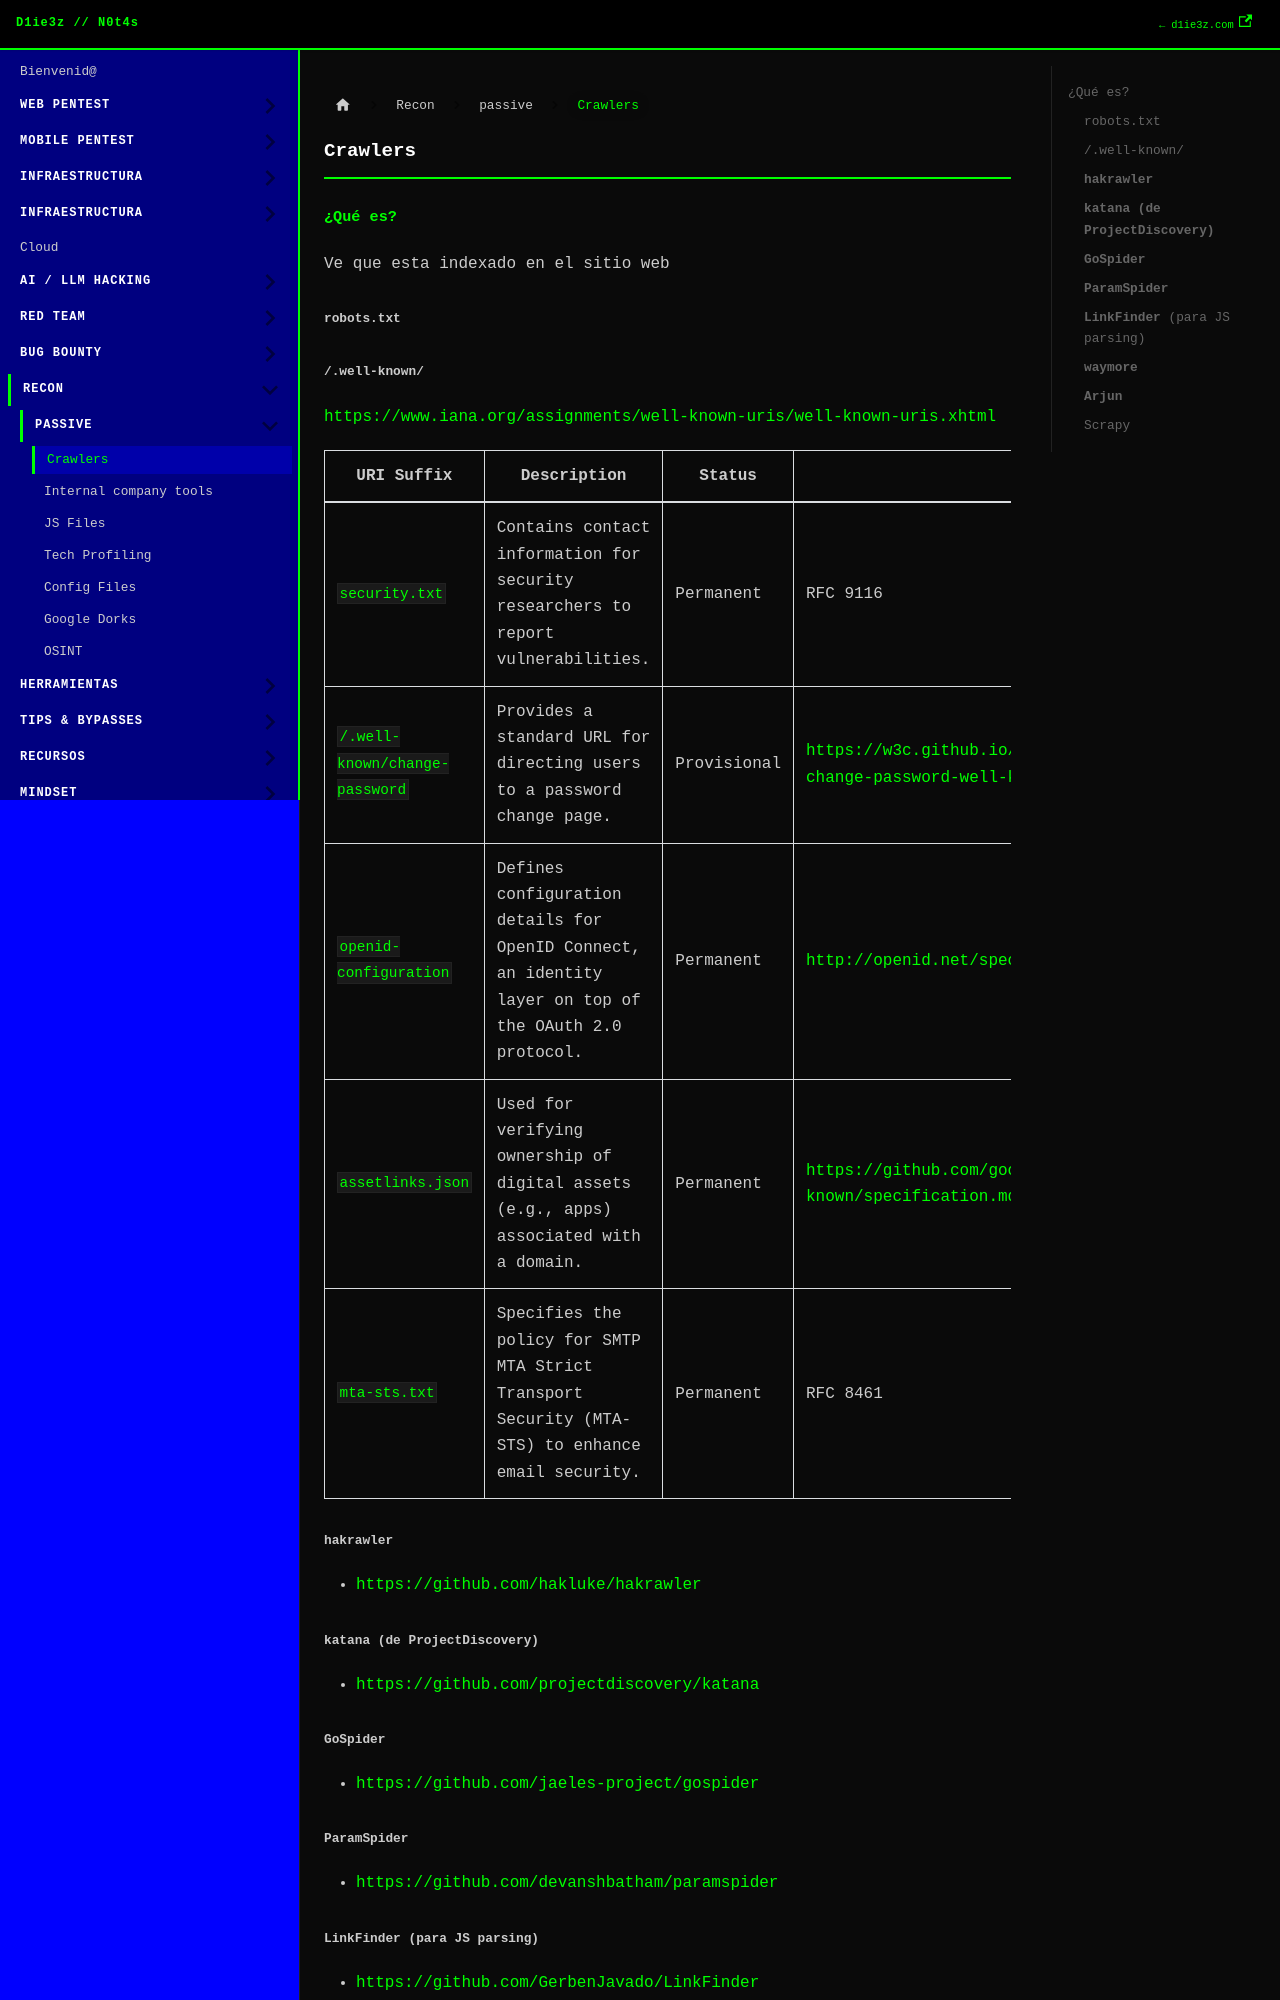

repository: D1ie3z/notes · page: external/passive/Crawlers.html · generator: docusaurus

---
title: Crawlers
sidebar_position: 1
---

## ¿Qué es?

Ve que esta indexado en el sitio web

### robots.txt

### /.well-known/

https://www.iana.org/assignments/well-known-uris/well-known-uris.xhtml

| URI Suffix                     | Description                                                                                           | Status      | Reference                                                                               |
| ------------------------------ | ----------------------------------------------------------------------------------------------------- | ----------- | --------------------------------------------------------------------------------------- |
| `security.txt`                 | Contains contact information for security researchers to report vulnerabilities.                      | Permanent   | RFC 9116                                                                                |
| `/.well-known/change-password` | Provides a standard URL for directing users to a password change page.                                | Provisional | https://w3c.github.io/webappsec-change-password-url/#the-change-password-well-known-uri |
| `openid-configuration`         | Defines configuration details for OpenID Connect, an identity layer on top of the OAuth 2.0 protocol. | Permanent   | http://openid.net/specs/openid-connect-discovery-1_0.html                               |
| `assetlinks.json`              | Used for verifying ownership of digital assets (e.g., apps) associated with a domain.                 | Permanent   | https://github.com/google/digitalassetlinks/blob/master/well-known/specification.md     |
| `mta-sts.txt`                  | Specifies the policy for SMTP MTA Strict Transport Security (MTA-STS) to enhance email security.      | Permanent   | RFC 8461                                                                                |

### **hakrawler**

- [https://github.com/hakluke/hakrawler](https://github.com/hakluke/hakrawler)

### **katana (de ProjectDiscovery)**

- [https://github.com/projectdiscovery/katana](https://github.com/projectdiscovery/katana)

### **GoSpider**

- [https://github.com/jaeles-project/gospider](https://github.com/jaeles-project/gospider)

###  **ParamSpider**

- [https://github.com/devanshbatham/paramspider](https://github.com/devanshbatham/paramspider)

###  **LinkFinder** (para JS parsing)

- [https://github.com/GerbenJavado/LinkFinder](https://github.com/GerbenJavado/LinkFinder)
